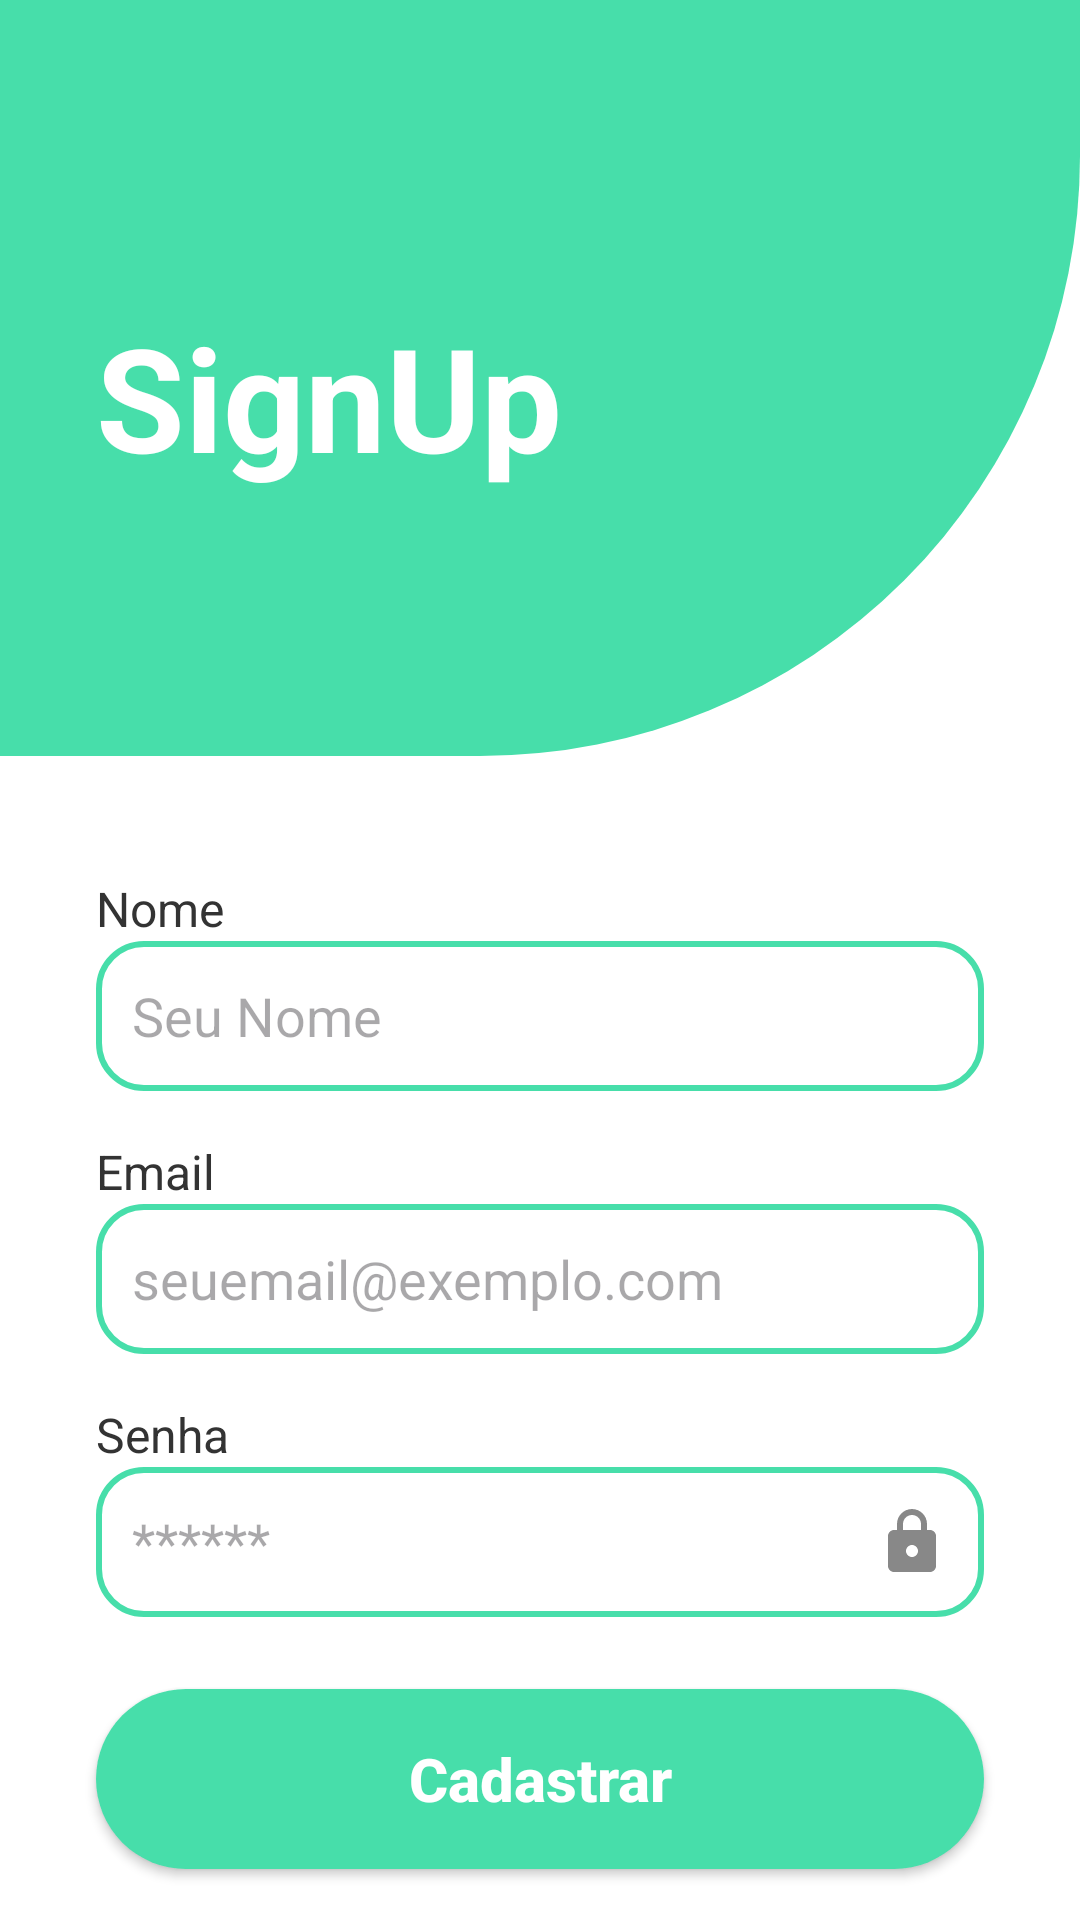

Layout XML and referenced resources for this Android screen:
<!-- AndroidManifest.xml: application theme Theme.EcoEnergy -->
<!-- res/layout/activity_register.xml -->
<?xml version="1.0" encoding="utf-8"?>
<androidx.constraintlayout.widget.ConstraintLayout xmlns:android="http://schemas.android.com/apk/res/android"
    xmlns:app="http://schemas.android.com/apk/res-auto"
    xmlns:tools="http://schemas.android.com/tools"
    android:layout_width="match_parent"
    android:layout_height="match_parent"
    android:background="@android:color/white"
    tools:context=".RegisterActivity">

    
    <View
        android:id="@+id/header_background"
        android:layout_width="0dp"
        android:layout_height="0dp"
        android:background="@drawable/register_top_shape"
        app:layout_constraintDimensionRatio="1:0.7"
        app:layout_constraintEnd_toEndOf="parent"
        app:layout_constraintStart_toStartOf="parent"
        app:layout_constraintTop_toTopOf="parent" />

    
    <TextView
        android:id="@+id/textViewSignUpTitle"
        android:layout_width="wrap_content"
        android:layout_height="wrap_content"
        android:layout_marginStart="32dp"
        android:layout_marginTop="100dp"
        android:text="SignUp"
        android:textColor="@android:color/white"
        android:textSize="48sp"
        android:textStyle="bold"
        app:layout_constraintStart_toStartOf="parent"
        app:layout_constraintTop_toTopOf="parent" />

    
    <TextView
        android:id="@+id/textViewNameLabel"
        android:layout_width="wrap_content"
        android:layout_height="wrap_content"
        android:layout_marginStart="32dp"
        android:layout_marginTop="40dp"
        android:text="Nome"
        android:textColor="#333333"
        android:textSize="16sp"
        app:layout_constraintStart_toStartOf="parent"
        app:layout_constraintTop_toBottomOf="@id/header_background" />

    <EditText
        android:id="@+id/editTextName"
        android:layout_width="0dp"
        android:layout_height="50dp"
        android:layout_marginStart="32dp"
        android:layout_marginEnd="32dp"
        android:background="@drawable/edit_text_background_green_stroke"
        android:hint="Seu Nome"
        android:inputType="textPersonName"
        android:padding="12dp"
        app:layout_constraintEnd_toEndOf="parent"
        app:layout_constraintStart_toStartOf="parent"
        app:layout_constraintTop_toBottomOf="@id/textViewNameLabel" />

    
    <TextView
        android:id="@+id/textViewEmailLabel"
        android:layout_width="wrap_content"
        android:layout_height="wrap_content"
        android:layout_marginStart="32dp"
        android:layout_marginTop="16dp"
        android:text="Email"
        android:textColor="#333333"
        android:textSize="16sp"
        app:layout_constraintStart_toStartOf="parent"
        app:layout_constraintTop_toBottomOf="@id/editTextName" />

    <EditText
        android:id="@+id/editTextEmail"
        android:layout_width="0dp"
        android:layout_height="50dp"
        android:layout_marginStart="32dp"
        android:layout_marginEnd="32dp"
        android:background="@drawable/edit_text_background_green_stroke"
        android:hint="seuemail@exemplo.com"
        android:inputType="textEmailAddress"
        android:padding="12dp"
        app:layout_constraintEnd_toEndOf="parent"
        app:layout_constraintStart_toStartOf="parent"
        app:layout_constraintTop_toBottomOf="@id/textViewEmailLabel" />

    
    <TextView
        android:id="@+id/textViewPasswordLabel"
        android:layout_width="wrap_content"
        android:layout_height="wrap_content"
        android:layout_marginStart="32dp"
        android:layout_marginTop="16dp"
        android:text="Senha"
        android:textColor="#333333"
        android:textSize="16sp"
        app:layout_constraintStart_toStartOf="parent"
        app:layout_constraintTop_toBottomOf="@id/editTextEmail" />

    <EditText
        android:id="@+id/editTextPassword"
        android:layout_width="0dp"
        android:layout_height="50dp"
        android:layout_marginStart="32dp"
        android:layout_marginEnd="32dp"
        android:background="@drawable/edit_text_background_green_stroke"
        android:drawableEnd="@drawable/ic_lock"
        android:hint="******"
        android:inputType="textPassword"
        android:padding="12dp"
        app:layout_constraintEnd_toEndOf="parent"
        app:layout_constraintStart_toStartOf="parent"
        app:layout_constraintTop_toBottomOf="@id/textViewPasswordLabel" />

    
    <androidx.appcompat.widget.AppCompatButton
        android:id="@+id/signUpButton"
        android:layout_width="0dp"
        android:layout_height="60dp"
        android:layout_marginStart="32dp"
        android:layout_marginTop="24dp"
        android:layout_marginEnd="32dp"
        android:background="@drawable/button_background_green"
        android:text="Cadastrar"
        android:textAllCaps="false"
        android:textColor="@android:color/white"
        android:textSize="20sp"
        android:textStyle="bold"
        app:layout_constraintEnd_toEndOf="parent"
        app:layout_constraintStart_toStartOf="parent"
        app:layout_constraintTop_toBottomOf="@id/editTextPassword" />

    
    <TextView
        android:id="@+id/textViewLogin"
        android:layout_width="wrap_content"
        android:layout_height="wrap_content"
        android:layout_marginTop="16dp"
        android:text="Já possui uma conta? Faça login aqui"
        android:textColor="#000000"
        android:textSize="16sp"
        app:layout_constraintEnd_toEndOf="parent"
        app:layout_constraintStart_toStartOf="parent"
        app:layout_constraintTop_toBottomOf="@id/signUpButton" />

    
    <ProgressBar
        android:id="@+id/progressBar"
        style="?android:attr/progressBarStyle"
        android:layout_width="wrap_content"
        android:layout_height="wrap_content"
        android:visibility="gone"
        app:layout_constraintBottom_toBottomOf="parent"
        app:layout_constraintEnd_toEndOf="parent"
        app:layout_constraintStart_toStartOf="parent"
        app:layout_constraintTop_toTopOf="parent"
        tools:visibility="visible" />

</androidx.constraintlayout.widget.ConstraintLayout>
<!-- resources referenced by this layout -->
<resources>
  <!-- drawable button_background_green (drawable) -->
  <shape xmlns:android="http://schemas.android.com/apk/res/android">
      <solid android:color="#47DEAA"/>
      <corners android:radius="30dp"/>
  </shape>
  <!-- drawable edit_text_background_green_stroke (drawable) -->
  <shape xmlns:android="http://schemas.android.com/apk/res/android">
      <solid android:color="@android:color/white"/>
      <stroke
          android:width="2dp"
          android:color="#47DEAA"/>
      <corners android:radius="15dp"/>
  </shape>
  <!-- drawable ic_lock (drawable) -->
  <vector xmlns:android="http://schemas.android.com/apk/res/android"
      android:width="24dp"
      android:height="24dp"
      android:viewportWidth="24.0"
      android:viewportHeight="24.0"
      android:tint="#888888">
      <path
          android:fillColor="@android:color/white"
          android:pathData="M18,8h-1V6c0,-2.76 -2.24,-5 -5,-5S7,3.24 7,6v2H6c-1.1,0 -2,0.9 -2,2v10c0,1.1 0.9,2 2,2h12c1.1,0 2,-0.9 2,-2V10c0,-1.1 -0.9,-2 -2,-2zM12,17c-1.1,0 -2,-0.9 -2,-2s0.9,-2 2,-2 2,0.9 2,2 -0.9,2 -2,2zM9,8V6c0,-1.66 1.34,-3 3,-3s3,1.34 3,3v2H9z"/>
  </vector>
  <!-- drawable register_top_shape (drawable) -->
  <shape xmlns:android="http://schemas.android.com/apk/res/android"
      android:shape="rectangle">
      <solid android:color="#47DEAA" />
      <corners
          android:bottomRightRadius="200dp" />
  </shape>
  <style name="Theme.EcoEnergy" parent="Base.Theme.EcoEnergy" />
  <style name="Base.Theme.EcoEnergy" parent="Theme.Material3.DayNight.NoActionBar">
          
          
      </style>
</resources>
